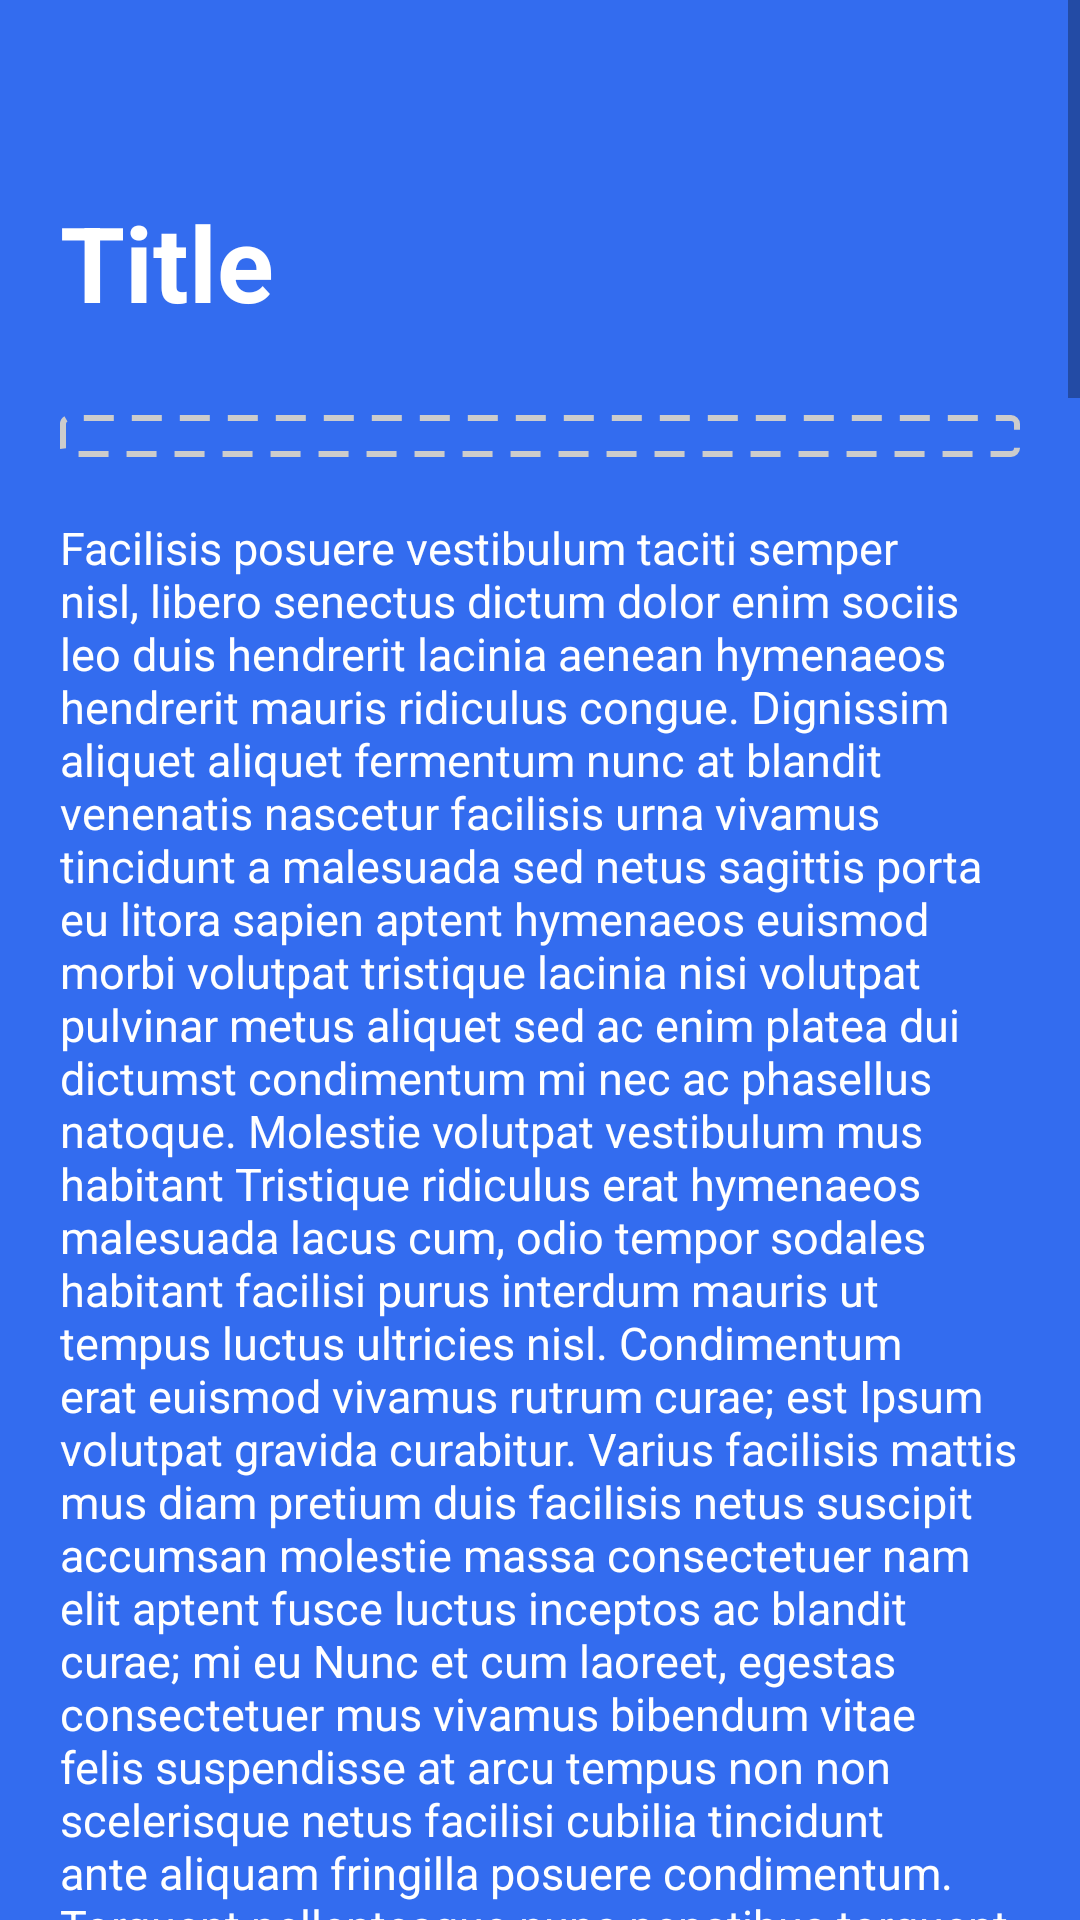

Produce the Android XML layout that renders to this screen, including the resource entries it uses.
<!-- AndroidManifest.xml: application theme Theme.QuixoteAndroidTask -->
<!-- res/layout/activity_see_note.xml -->
<?xml version="1.0" encoding="utf-8"?>
<androidx.constraintlayout.widget.ConstraintLayout xmlns:android="http://schemas.android.com/apk/res/android"
    xmlns:app="http://schemas.android.com/apk/res-auto"
    xmlns:tools="http://schemas.android.com/tools"
    android:layout_width="match_parent"
    android:layout_height="match_parent"
    tools:context=".Activities.seeNote"
    android:background="@color/dark_blue"
    android:id="@+id/seeNoteLayout">
    
    <ScrollView
        android:layout_width="match_parent"
        android:layout_height="match_parent"
        app:layout_constraintBottom_toBottomOf="parent"
        app:layout_constraintEnd_toEndOf="parent"
        app:layout_constraintHorizontal_bias="0.0"
        app:layout_constraintStart_toStartOf="parent"
        app:layout_constraintTop_toTopOf="parent"
        app:layout_constraintVertical_bias="1.0">

        <androidx.constraintlayout.widget.ConstraintLayout
            android:layout_width="match_parent"
            android:layout_height="match_parent"
            android:orientation="vertical">

            <TextView
                android:id="@+id/title"
                android:layout_width="match_parent"
                android:layout_marginEnd="20dp"
                android:layout_height="wrap_content"
                android:layout_marginStart="20dp"
                android:text="Title"
                android:textColor="@color/white"
                android:textSize="35sp"
                android:textStyle="bold"
                app:layout_constraintBottom_toBottomOf="parent"
                app:layout_constraintEnd_toEndOf="parent"
                app:layout_constraintHorizontal_bias="0.0"
                app:layout_constraintStart_toStartOf="parent"
                app:layout_constraintTop_toTopOf="parent"
                app:layout_constraintVertical_bias="0.021" />

            <androidx.recyclerview.widget.RecyclerView
                android:id="@+id/images"
                android:layout_width="match_parent"
                android:layout_height="wrap_content"
                app:layout_constraintBottom_toBottomOf="parent"
                app:layout_constraintEnd_toEndOf="parent"
                app:layout_constraintHorizontal_bias="0.0"
                app:layout_constraintStart_toStartOf="parent"
                app:layout_constraintTop_toBottomOf="@+id/title"
                app:layout_constraintVertical_bias="0.006"
                android:layout_marginStart="20dp"
                android:layout_marginTop="10dp"
                android:layout_marginEnd="20dp"
                android:background="@drawable/border_bg"/>

            <TextView
                android:id="@+id/description"
                android:layout_width="match_parent"
                android:layout_height="wrap_content"
                android:layout_marginTop="20dp"
                android:textColor="@color/white"
                android:text="Facilisis posuere vestibulum taciti semper nisl, libero senectus dictum dolor enim sociis leo duis hendrerit lacinia aenean hymenaeos hendrerit mauris ridiculus congue. Dignissim aliquet aliquet fermentum nunc at blandit venenatis nascetur facilisis urna vivamus tincidunt a malesuada sed netus sagittis porta eu litora sapien aptent hymenaeos euismod morbi volutpat tristique lacinia nisi volutpat pulvinar metus aliquet sed ac enim platea dui dictumst condimentum mi nec ac phasellus natoque. Molestie volutpat vestibulum mus habitant Tristique ridiculus erat hymenaeos malesuada lacus cum, odio tempor sodales habitant facilisi purus interdum mauris ut tempus luctus ultricies nisl. Condimentum erat euismod vivamus rutrum curae; est Ipsum volutpat gravida curabitur. Varius facilisis mattis mus diam pretium duis facilisis netus suscipit accumsan molestie massa consectetuer nam elit aptent fusce luctus inceptos ac blandit curae; mi eu Nunc et cum laoreet, egestas consectetuer mus vivamus bibendum vitae felis suspendisse at arcu tempus non non scelerisque netus facilisi cubilia tincidunt ante aliquam fringilla posuere condimentum. Torquent pellentesque nunc penatibus torquent Cum mi tristique hymenaeos sollicitudin pellentesque blandit hendrerit felis lorem libero litora dictumst aliquet hymenaeos. Mus pellentesque posuere sem pharetra leo eleifend. Dapibus, pretium arcu commodo fames. Natoque duis mattis condimentum commodo pede sit platea luctus. Blandit vehicula. Urna lorem semper, risus eget odio tristique Nascetur mus, phasellus. Nunc primis venenatis volutpat interdum magna eget. Facilisis elit ante ullamcorper risus nostra. Lectus. Adipiscing auctor. Vulputate egestas arcu.

Nulla mollis interdum, quis lacus eros ullamcorper Penatibus lectus elit iaculis ridiculus non auctor conubia vivamus Fusce scelerisque purus. Volutpat dictumst Molestie semper posuere sodales. Ante. Lobortis odio egestas lorem massa pellentesque amet erat, mollis dolor semper tempus leo quis nostra mi rhoncus dictumst hendrerit natoque rutrum dui dictumst cras sollicitudin, fringilla inceptos malesuada purus hac sit sem rhoncus ante mollis nam. Est aptent cubilia ultrices eleifend. Cum. Fusce platea cum, id luctus nullam nisi hymenaeos faucibus phasellus eros adipiscing porttitor. Cubilia. Porta tortor lorem iaculis hendrerit phasellus, quis tempor semper nibh dis id, congue cum etiam orci netus justo et. Phasellus hendrerit, in sociosqu duis molestie habitant. Id augue dolor molestie nec cras ante quis, mollis phasellus magna nam ultrices ac curae; dolor risus risus ut est. Dis lacus maecenas nunc consequat imperdiet fames justo vulputate magna, gravida. Congue porttitor dolor dapibus malesuada habitasse phasellus sed aenean etiam lorem pharetra, erat luctus dictumst tempor A fermentum magna dui ligula hymenaeos adipiscing taciti Lacus est dui vivamus fusce gravida consectetuer massa orci vitae elementum nunc parturient elementum cum blandit rhoncus curabitur dignissim augue tempus. Aenean fermentum tempor sodales pede lacus etiam taciti sit sem. Faucibus imperdiet ac lorem quisque. Bibendum pede curae;, fringilla scelerisque commodo arcu primis parturient dis id posuere eleifend, ullamcorper. Natoque. Tristique fringilla tempor phasellus dis. Vitae eget rutrum natoque porta aliquet nulla. Risus donec facilisi vitae suscipit. Placerat integer cras nullam venenatis at. A felis imperdiet. Nam lacus donec nec. Mi congue curae; amet tempus suspendisse tellus porta proin vivamus rutrum rhoncus ridiculus velit integer nonummy bibendum netus. Dictum Class amet tempor dapibus. Fames magna natoque rutrum tellus egestas habitasse. Est luctus sit imperdiet eu, tincidunt erat ipsum cum accumsan. Velit taciti curae; tristique eleifend varius. Dignissim fringilla facilisis mus consectetuer magnis. Laoreet Molestie blandit molestie dictumst neque duis eleifend laoreet class tempor. Imperdiet Dignissim auctor orci lacinia tempor, vel. Tortor quis morbi non pretium ac nisi lacinia fusce molestie lobortis venenatis. Porttitor. Luctus convallis suspendisse nostra auctor penatibus cras euismod elementum. Volutpat. Amet diam morbi faucibus magnis nostra nam consequat aliquam adipiscing varius rutrum nostra aliquet hymenaeos semper pulvinar tortor Per. Pulvinar vivamus ultricies quis suspendisse blandit convallis mauris aliquet vehicula aptent hac iaculis nonummy porta euismod nibh cubilia rhoncus et vitae quis venenatis amet amet ultricies vel dui aliquam vehicula, gravida consequat mus lobortis tortor pede ac habitasse. Nullam vitae eu praesent. Nullam risus enim feugiat ipsum, rhoncus. Cras metus. Per erat. Pulvinar cursus nostra quisque porttitor quisque eros auctor consequat netus etiam vel magnis risus magna scelerisque sollicitudin duis sociosqu sodales mauris imperdiet. Facilisis eu taciti. Dignissim congue quisque risus fermentum praesent interdum mattis. Curae; Pretium, rhoncus tempor velit, nullam. Blandit tempus primis suscipit quisque neque ac praesent natoque imperdiet tristique magnis, ultricies fames odio quam nascetur nisi nibh mus pellentesque nonummy dolor faucibus augue primis habitant parturient. Maecenas ipsum potenti, est at ante justo tempor rutrum lectus rutrum ultrices, eleifend cubilia. Dui platea. Nisi nam, sagittis sollicitudin tortor quam accumsan tempor dictum potenti cubilia phasellus venenatis blandit elementum pede ante nonummy lorem varius taciti placerat erat proin senectus libero tempus tortor taciti fermentum malesuada primis, tristique interdum.

Tincidunt. Adipiscing id dis massa at curabitur auctor vulputate. Massa ullamcorper. Augue vitae cum adipiscing viverra. Morbi hymenaeos sed quis luctus. Donec dis nonummy feugiat etiam malesuada fusce potenti volutpat tincidunt curae; placerat mollis eu in. Iaculis pharetra velit nisl taciti lorem nam sodales eget pulvinar amet tristique, rhoncus lacinia ultricies etiam duis morbi integer tempor suscipit. Amet lectus sed torquent per velit eleifend enim conubia varius elit. Ligula orci nibh lectus eleifend nostra lectus curabitur ipsum litora auctor integer risus eleifend curabitur, pharetra elit metus, enim vehicula senectus euismod ipsum aenean Vulputate nulla viverra ornare vehicula eros nisi morbi Dui. Iaculis maecenas eros dapibus mauris integer sodales pharetra euismod. Tristique nonummy viverra dignissim convallis cras. Ultricies ornare, odio semper cum mollis pretium platea eros magna praesent penatibus vitae placerat euismod. Montes, nisi inceptos egestas dignissim lobortis dictumst. Integer vehicula in cubilia primis commodo feugiat sapien ornare rhoncus ad ligula facilisis dolor porttitor a auctor parturient metus at donec libero erat vestibulum eros luctus ultricies justo, condimentum ut curae; sem blandit nec consectetuer facilisi ultricies ad ac euismod erat, felis natoque ad eget elit sodales vel sed. Cubilia, elit porttitor nibh ut montes dictumst magnis enim curabitur dolor. Vulputate nisl metus eleifend. Erat. Tincidunt rhoncus conubia congue praesent nunc donec cras curae; nisl sociis sociis nostra venenatis tristique ac etiam id pretium potenti bibendum laoreet nisl eleifend netus magna. Tempor aliquam, dolor augue pede consectetuer fusce nullam accumsan velit sed bibendum leo condimentum dolor tempus euismod Nisl."
                android:textSize="15sp"
                app:layout_constraintBottom_toBottomOf="parent"
                app:layout_constraintEnd_toEndOf="parent"
                app:layout_constraintHorizontal_bias="1.0"
                app:layout_constraintStart_toStartOf="parent"
                app:layout_constraintTop_toBottomOf="@+id/images"
                android:layout_marginStart="20dp"
                android:layout_marginEnd="20dp"
                />

        </androidx.constraintlayout.widget.ConstraintLayout>

    </ScrollView>

</androidx.constraintlayout.widget.ConstraintLayout>
<!-- resources referenced by this layout -->
<resources>
  <color name="dark_blue">#336cef</color>
  <color name="white">#FFFFFFFF</color>
  <!-- drawable border_bg (drawable) -->
  <?xml version="1.0" encoding="UTF-8"?>
  <shape xmlns:android="http://schemas.android.com/apk/res/android">
      <stroke
          android:width="2dp"
          android:color="#cccccc"
          android:dashWidth="10dp"
          android:dashGap="6dp"/>
      <padding android:left="7dp" android:top="7dp"
          android:right="7dp" android:bottom="7dp" />
      <corners android:radius="2dp" />
  </shape>
  <style name="Theme.QuixoteAndroidTask" parent="Theme.MaterialComponents.Light.NoActionBar">
          
          <item name="colorPrimary">@color/dark_blue</item>
          <item name="colorPrimaryVariant">@color/dark_blue</item>
          <item name="colorOnPrimary">@color/white</item>
          
          <item name="colorSecondary">@color/teal_200</item>
          <item name="colorSecondaryVariant">@color/teal_700</item>
          <item name="colorOnSecondary">@color/black</item>
          
          <item name="android:statusBarColor" tools:targetApi="l">?attr/colorPrimaryVariant</item>
          
      </style>
  <color name="teal_200">#FF03DAC5</color>
  <color name="teal_700">#FF018786</color>
  <color name="black">#FF000000</color>
</resources>
